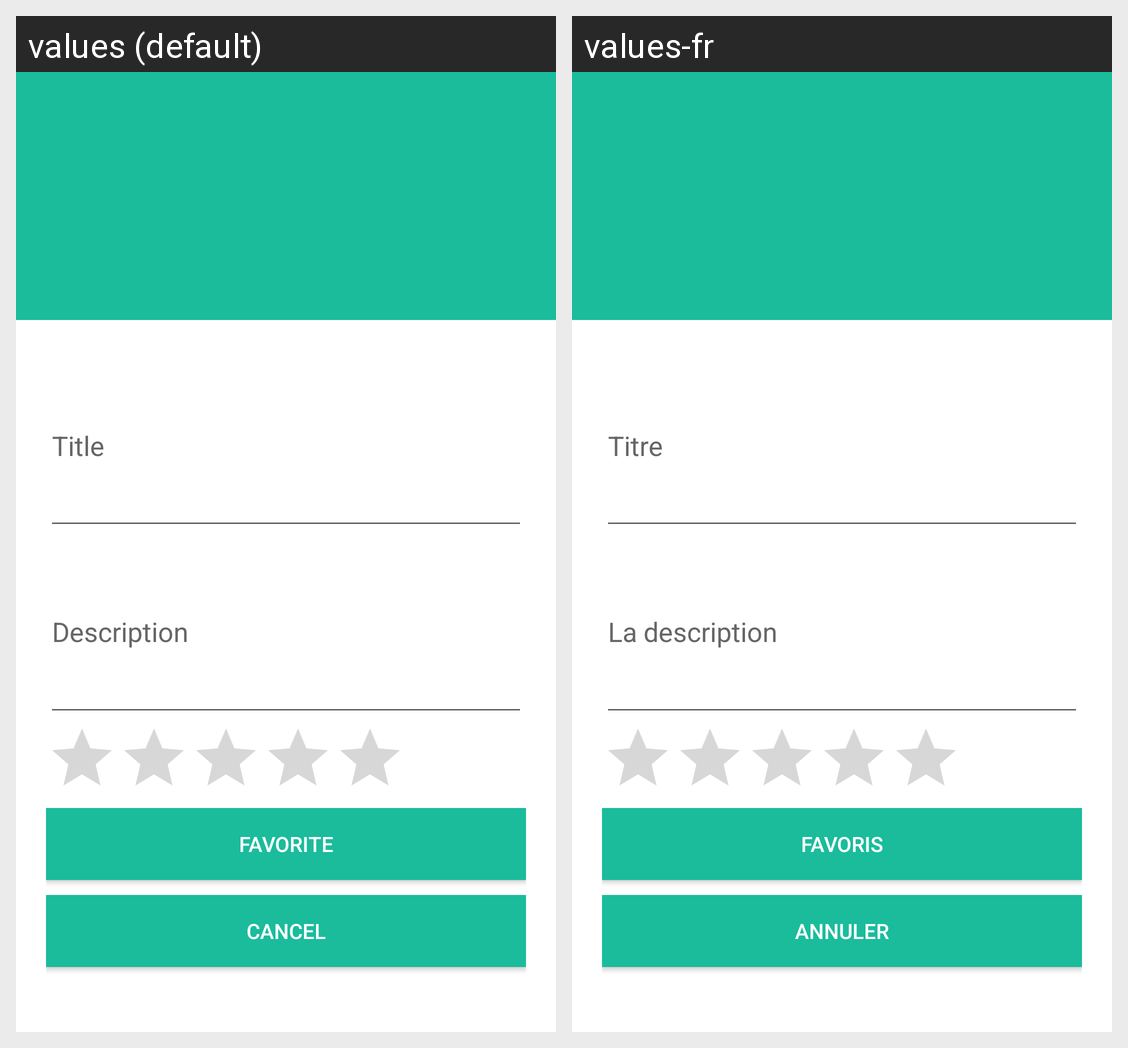

Strings drawn on this Android screen and how each of the app's shown locales translates them:
Android screen res/layout/activity_2_favorite_dialog.xml rendered under 2 locales, left to right: values (default), values-fr. Device: Nexus 5 (rendered at 1080×1920; each locale shown at half size, 540×960, under a caption strip naming it); theme AppTheme.
Strings drawn on this screen, with the default value and each locale's value (text and hints the layout hard-codes, and strings that could not be matched under every locale, appear in the picture but are not listed):

activity2Title
  values: Title
  values-fr: Titre

activity2Description
  values: Description
  values-fr: La description

favorite
  values: Favorite
  values-fr: Favoris

cancel
  values: Cancel
  values-fr: Annuler
